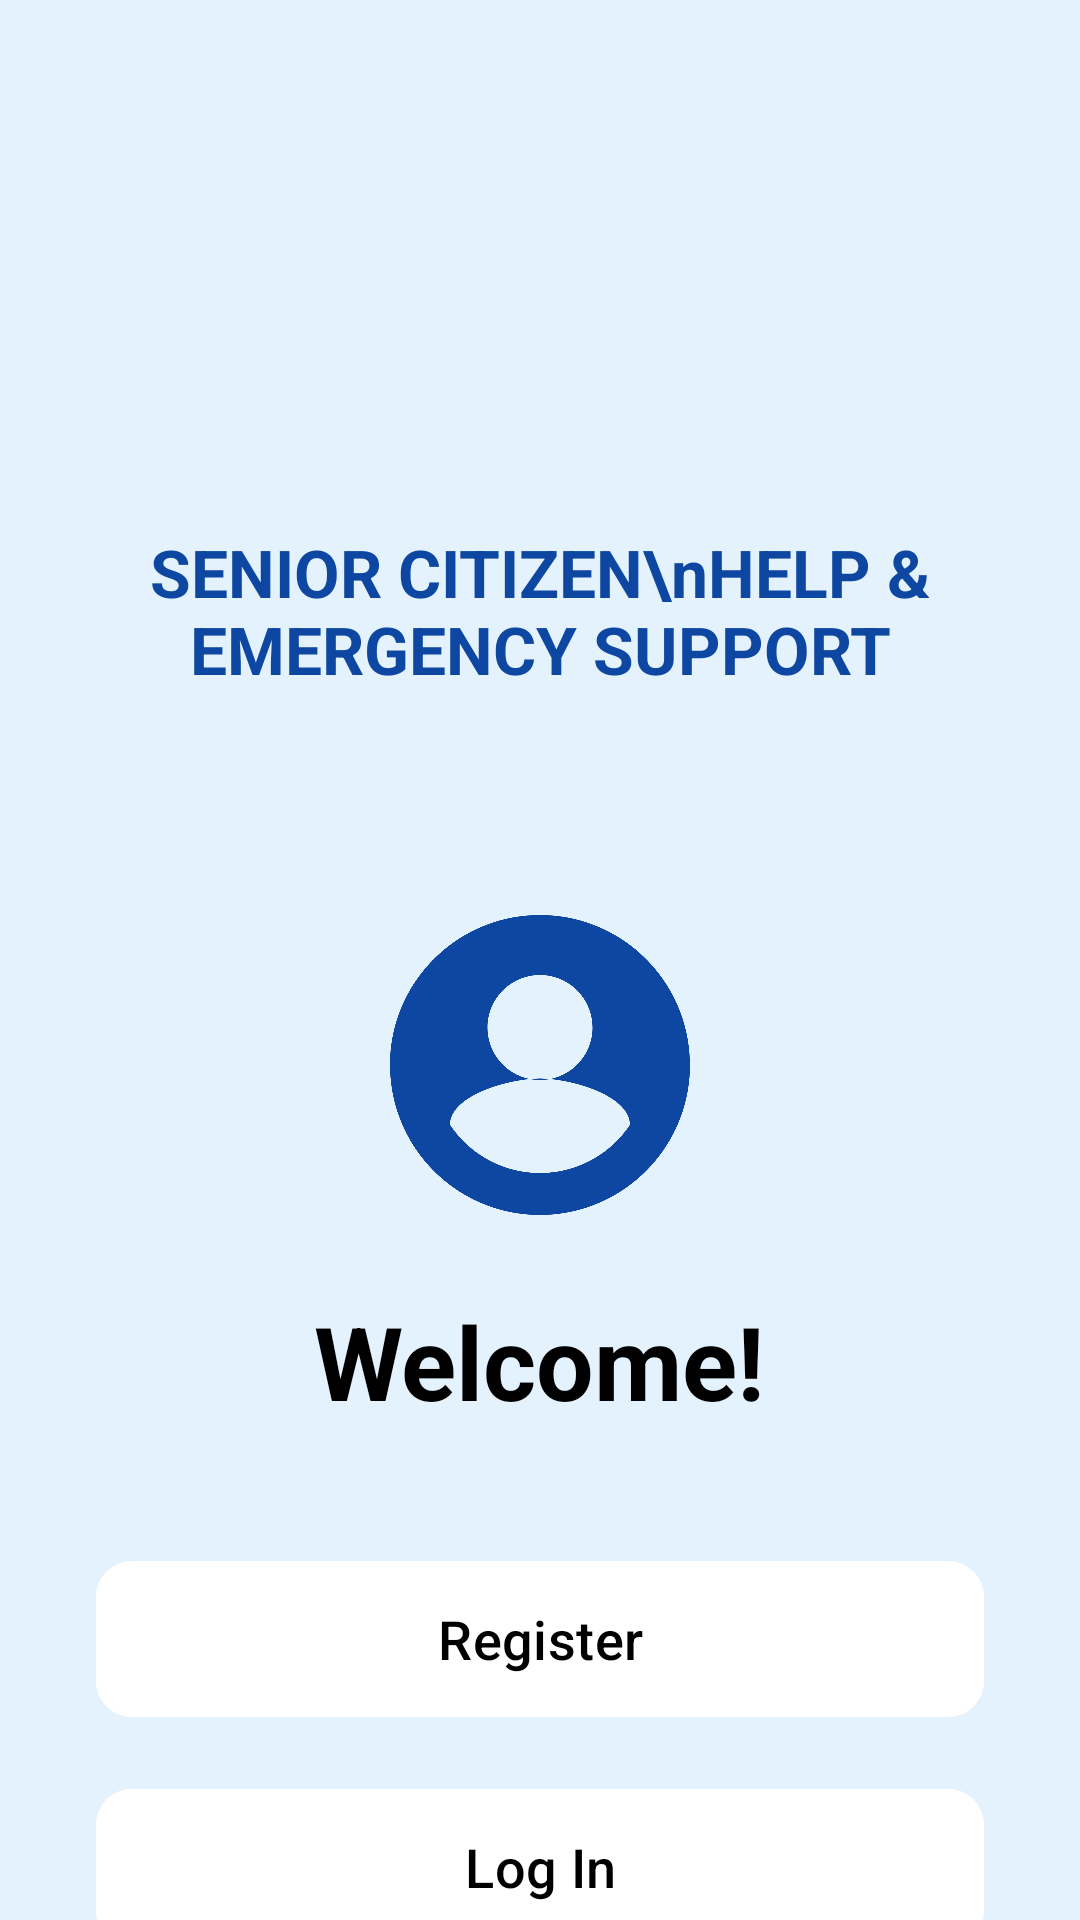

This screen was rendered from an Android layout file. Write that file and the resources it references.
<!-- AndroidManifest.xml: application theme Theme.SeniorCitizenSupport -->
<!-- res/layout/activity_welcome.xml -->
<?xml version="1.0" encoding="utf-8"?>
<androidx.constraintlayout.widget.ConstraintLayout xmlns:android="http://schemas.android.com/apk/res/android"
    xmlns:app="http://schemas.android.com/apk/res-auto"
    xmlns:tools="http://schemas.android.com/tools"
    android:layout_width="match_parent"
    android:layout_height="match_parent"
    android:background="#E3F2FD"
    tools:context=".activity.WelcomeActivity">

    <TextView
        android:id="@+id/text_view_app_title"
        android:layout_width="313dp"
        android:layout_height="103dp"
        android:layout_marginStart="32dp"
        android:layout_marginTop="152dp"
        android:layout_marginEnd="32dp"
        android:gravity="center"
        android:text="SENIOR CITIZEN\nHELP &amp; EMERGENCY SUPPORT"
        android:textAppearance="@style/TextAppearance.AppCompat.Large"
        android:textColor="#0D47A1"
        android:textSize="22sp"
        android:textStyle="bold"
        app:layout_constraintEnd_toEndOf="parent"
        app:layout_constraintStart_toStartOf="parent"
        app:layout_constraintTop_toTopOf="parent" />

    <ImageView
        android:id="@+id/image_view_icon"
        android:layout_width="120dp"
        android:layout_height="120dp"
        android:layout_marginTop="40dp"
        android:src="@drawable/ic_account_circle"
        app:layout_constraintEnd_toEndOf="parent"
        app:layout_constraintStart_toStartOf="parent"
        app:layout_constraintTop_toBottomOf="@id/text_view_app_title"
        app:tint="#0D47A1" />

    <TextView
        android:id="@+id/text_view_welcome"
        android:layout_width="wrap_content"
        android:layout_height="wrap_content"
        android:layout_marginTop="16dp"
        android:text="Welcome!"
        android:textColor="@android:color/black"
        android:textSize="34sp"
        android:textStyle="bold"
        app:layout_constraintEnd_toEndOf="parent"
        app:layout_constraintStart_toStartOf="parent"
        app:layout_constraintTop_toBottomOf="@id/image_view_icon" />

    <Button
        android:id="@+id/button_register"
        android:layout_width="0dp"
        android:layout_height="60dp"
        android:layout_marginStart="32dp"
        android:layout_marginTop="40dp"
        android:layout_marginEnd="32dp"
        android:backgroundTint="@android:color/white"
        android:text="Register"
        android:textColor="@android:color/black"
        android:textSize="18sp"
        app:cornerRadius="12dp"
        app:layout_constraintEnd_toEndOf="parent"
        app:layout_constraintStart_toStartOf="parent"
        app:layout_constraintTop_toBottomOf="@id/text_view_welcome" />

    <Button
        android:id="@+id/button_login"
        android:layout_width="0dp"
        android:layout_height="60dp"
        android:layout_marginStart="32dp"
        android:layout_marginTop="16dp"
        android:layout_marginEnd="32dp"
        android:backgroundTint="@android:color/white"
        android:text="Log In"
        android:textColor="@android:color/black"
        android:textSize="18sp"
        app:cornerRadius="12dp"
        app:layout_constraintEnd_toEndOf="parent"
        app:layout_constraintStart_toStartOf="parent"
        app:layout_constraintTop_toBottomOf="@id/button_register" />

    <Button
        android:id="@+id/button_continue_guest"
        style="@style/Widget.MaterialComponents.Button.TextButton"
        android:layout_width="wrap_content"
        android:layout_height="wrap_content"
        android:layout_marginTop="16dp"
        android:text="Continue as Guest"
        android:textAllCaps="false"
        android:textColor="#546E7A"
        android:textSize="16sp"
        app:layout_constraintEnd_toEndOf="parent"
        app:layout_constraintStart_toStartOf="parent"
        app:layout_constraintTop_toBottomOf="@id/button_login" />

</androidx.constraintlayout.widget.ConstraintLayout>
<!-- resources referenced by this layout -->
<resources>
  <!-- drawable ic_account_circle (drawable) -->
  <vector xmlns:android="http://schemas.android.com/apk/res/android"
      android:width="24dp"
      android:height="24dp"
      android:viewportWidth="24"
      android:viewportHeight="24"    android:tint="?attr/colorControlNormal">
      <path
          android:fillColor="@android:color/white"
          android:pathData="M12,2C6.48,2 2,6.48 2,12s4.48,10 10,10 10,-4.48 10,-10S17.52,2 12,2zM12,6c1.93,0 3.5,1.57 3.5,3.5S13.93,13 12,13s-3.5,-1.57 -3.5,-3.5S10.07,6 12,6zM12,19.2c-2.5,0 -4.71,-1.28 -6,-3.22 0.03,-1.99 4,-3.08 6,-3.08 1.99,0 5.97,1.09 6,3.08 -1.29,1.94 -3.5,3.22 -6,3.22z"/>
  </vector>
  <style name="Theme.SeniorCitizenSupport" parent="Base.Theme.SeniorCitizenSupport" />
  <style name="Base.Theme.SeniorCitizenSupport" parent="Theme.Material3.DayNight.NoActionBar">
          
          
      </style>
</resources>
